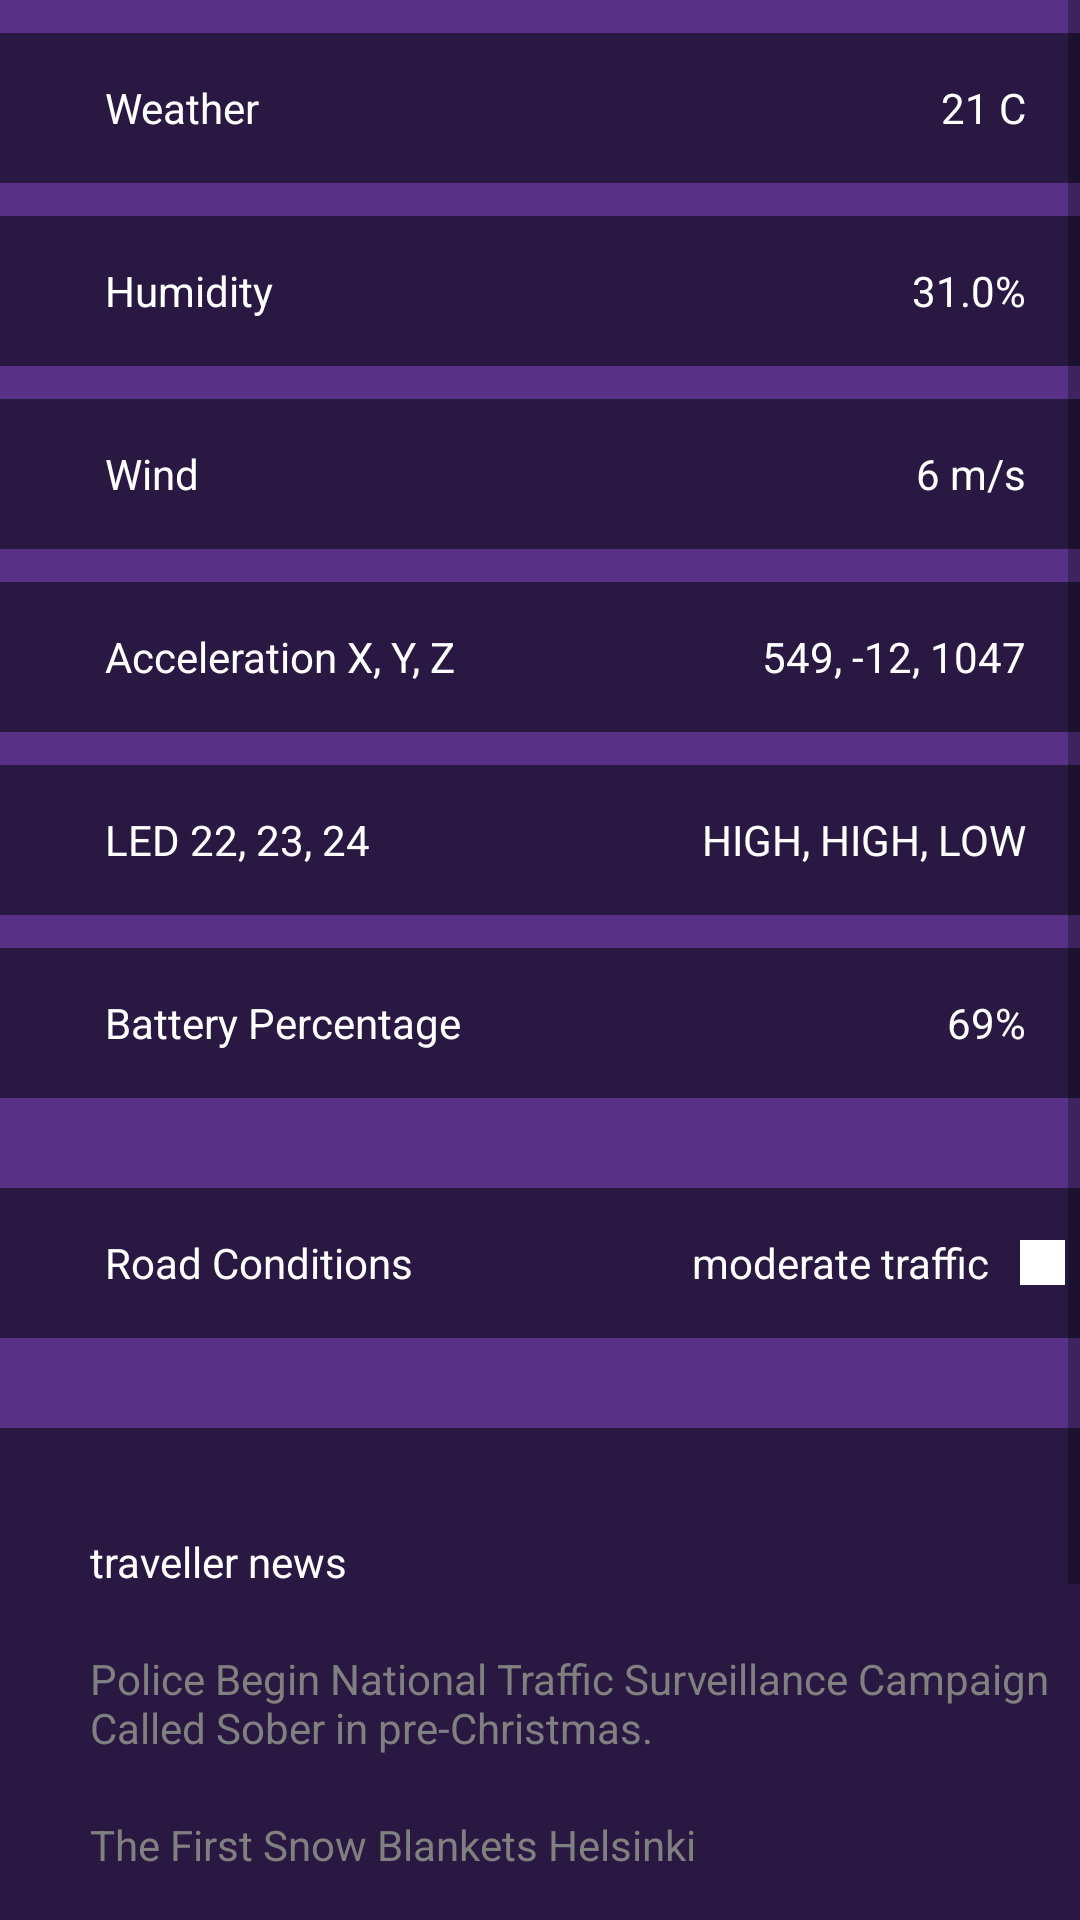

This screen was rendered from an Android layout file. Write that file and the resources it references.
<!-- AndroidManifest.xml: application theme AppTheme -->
<!-- res/layout/fragment_feed.xml -->
<?xml version="1.0" encoding="utf-8"?>
<ScrollView xmlns:android="http://schemas.android.com/apk/res/android"
    android:id="@+id/scrollView1"
    android:layout_width="match_parent"
    android:layout_height="match_parent"
    android:background="#000000"
    android:fillViewport="true">

    <LinearLayout xmlns:tools="http://schemas.android.com/tools"
        android:layout_width="match_parent"
        android:layout_height="wrap_content"
        android:background="#593288"
        android:orientation="vertical"
        tools:context=".ui.fragments.FeedFragment">

        <LinearLayout
            android:layout_width="match_parent"
            android:layout_height="50dp"
            android:layout_marginTop="11dp"
            android:background="@color/darkbg"
            android:orientation="horizontal"
            android:padding="5dp">

            <TextView
                android:layout_width="match_parent"
                android:layout_height="match_parent"
                android:layout_marginStart="30dp"
                android:layout_weight="1"
                android:gravity="center_vertical"
                android:text="Weather"
                android:textColor="@color/wit" />

            <TextView
                android:layout_width="wrap_content"
                android:layout_height="wrap_content"
                android:layout_marginEnd="13dp"
                android:gravity="center_vertical"
                android:text="21 C"
                android:textColor="@color/wit" />


        </LinearLayout>

        <LinearLayout
            android:layout_width="match_parent"
            android:layout_height="50dp"
            android:layout_marginTop="11dp"
            android:background="@color/darkbg"
            android:orientation="horizontal"
            android:padding="5dp">

            <TextView
                android:layout_width="match_parent"
                android:layout_height="match_parent"
                android:layout_marginStart="30dp"
                android:layout_weight="1"
                android:gravity="center_vertical"
                android:text="Humidity"
                android:textColor="@color/wit" />

            <TextView
                android:layout_width="wrap_content"
                android:layout_height="wrap_content"
                android:layout_marginEnd="13dp"
                android:gravity="center_vertical"
                android:text="31.0%"
                android:textColor="@color/wit" />

        </LinearLayout>

        <LinearLayout
            android:layout_width="match_parent"
            android:layout_height="50dp"
            android:layout_marginTop="11dp"
            android:background="@color/darkbg"
            android:orientation="horizontal"
            android:padding="5dp">

            <TextView
                android:layout_width="match_parent"
                android:layout_height="match_parent"
                android:layout_marginStart="30dp"
                android:layout_weight="1"
                android:gravity="center_vertical"
                android:text="Wind"
                android:textColor="@color/wit" />

            <TextView
                android:layout_width="wrap_content"
                android:layout_height="wrap_content"
                android:layout_marginEnd="13dp"
                android:gravity="center_vertical"
                android:text="6 m/s"
                android:textColor="@color/wit" />

        </LinearLayout>

        <LinearLayout
            android:layout_width="match_parent"
            android:layout_height="50dp"
            android:layout_marginTop="11dp"
            android:background="@color/darkbg"
            android:orientation="horizontal"
            android:padding="5dp">

            <TextView
                android:layout_width="match_parent"
                android:layout_height="match_parent"
                android:layout_marginStart="30dp"
                android:layout_weight="1"
                android:gravity="center_vertical"
                android:text="Acceleration X, Y, Z"
                android:textColor="@color/wit" />

            <TextView
                android:layout_width="wrap_content"
                android:layout_height="wrap_content"
                android:layout_marginEnd="13dp"
                android:gravity="center_vertical"
                android:text="549, -12, 1047"
                android:textColor="@color/wit" />

        </LinearLayout>

        <LinearLayout
            android:layout_width="match_parent"
            android:layout_height="50dp"
            android:layout_marginTop="11dp"
            android:background="@color/darkbg"
            android:orientation="horizontal"
            android:padding="5dp">

            <TextView
                android:layout_width="match_parent"
                android:layout_height="match_parent"
                android:layout_marginStart="30dp"
                android:layout_weight="1"
                android:gravity="center_vertical"
                android:text="LED 22, 23, 24"
                android:textColor="@color/wit" />

            <TextView
                android:layout_width="wrap_content"
                android:layout_height="wrap_content"
                android:layout_marginEnd="13dp"
                android:gravity="center_vertical"
                android:text="HIGH, HIGH, LOW"
                android:textColor="@color/wit" />

        </LinearLayout>

        <LinearLayout
            android:layout_width="match_parent"
            android:layout_height="50dp"
            android:layout_marginTop="11dp"
            android:background="@color/darkbg"
            android:orientation="horizontal"
            android:padding="5dp">

            <TextView
                android:layout_width="match_parent"
                android:layout_height="match_parent"
                android:layout_marginStart="30dp"
                android:layout_weight="1"
                android:gravity="center_vertical"
                android:text="Battery Percentage"
                android:textColor="@color/wit" />

            <TextView
                android:layout_width="wrap_content"
                android:layout_height="wrap_content"
                android:layout_marginEnd="13dp"
                android:gravity="center_vertical"
                android:text="69%"
                android:textColor="@color/wit" />
        </LinearLayout>

        <LinearLayout
            android:layout_width="match_parent"
            android:layout_height="50dp"
            android:layout_marginTop="30dp"
            android:background="@color/darkbg"
            android:orientation="horizontal"

            android:padding="5dp">

            <TextView
                android:layout_width="match_parent"
                android:layout_height="match_parent"
                android:layout_marginStart="30dp"
                android:layout_weight="1"
                android:gravity="center_vertical"
                android:text="Road Conditions"
                android:textColor="@color/wit" />

            <TextView
                android:layout_width="wrap_content"
                android:layout_height="wrap_content"
                android:gravity="center_vertical"
                android:text="moderate traffic"
                android:textColor="@color/wit" />

            <ImageView
                android:layout_width="15dp"
                android:layout_height="15dp"
                android:layout_gravity="center"
                android:layout_marginStart="10dp"
                android:gravity="center_vertical"
                android:src="@color/wit"
                android:textColor="@color/wit" />
        </LinearLayout>


        <LinearLayout
            android:layout_width="match_parent"
            android:layout_height="300dp"
            android:layout_marginTop="30dp"
            android:background="@color/darkbg"
            android:orientation="vertical"

            android:padding="5dp"
            android:paddingStart="30dp">

            <TextView
                android:layout_width="match_parent"
                android:layout_height="wrap_content"
                android:layout_marginTop="30dp"
                android:text="traveller news"
                android:textColor="@color/wit" />

            <TextView
                android:layout_width="wrap_content"
                android:layout_height="wrap_content"
                android:layout_marginTop="20dp"
                android:gravity="center_vertical"
                android:text="Police Begin National Traffic Surveillance Campaign Called Sober in pre-Christmas."
                android:textColor="@color/hintColor" />

            <TextView
                android:layout_width="wrap_content"
                android:layout_height="wrap_content"
                android:layout_marginTop="20dp"
                android:gravity="center_vertical"
                android:text="The First Snow Blankets Helsinki"
                android:textColor="@color/hintColor" />

        </LinearLayout>
    </LinearLayout>
</ScrollView>
<!-- resources referenced by this layout -->
<resources>
  <color name="darkbg">#281842</color>
  <color name="hintColor">#808080</color>
  <color name="wit">#fff</color>
  <style name="AppTheme" parent="Theme.AppCompat.Light.NoActionBar">
          
          <item name="colorPrimary">#A151B6</item>
          <item name="colorPrimaryDark">#503785</item>
          <item name="colorAccent">@color/colorAccent</item>
      </style>
  <color name="colorAccent">#fff</color>
</resources>
